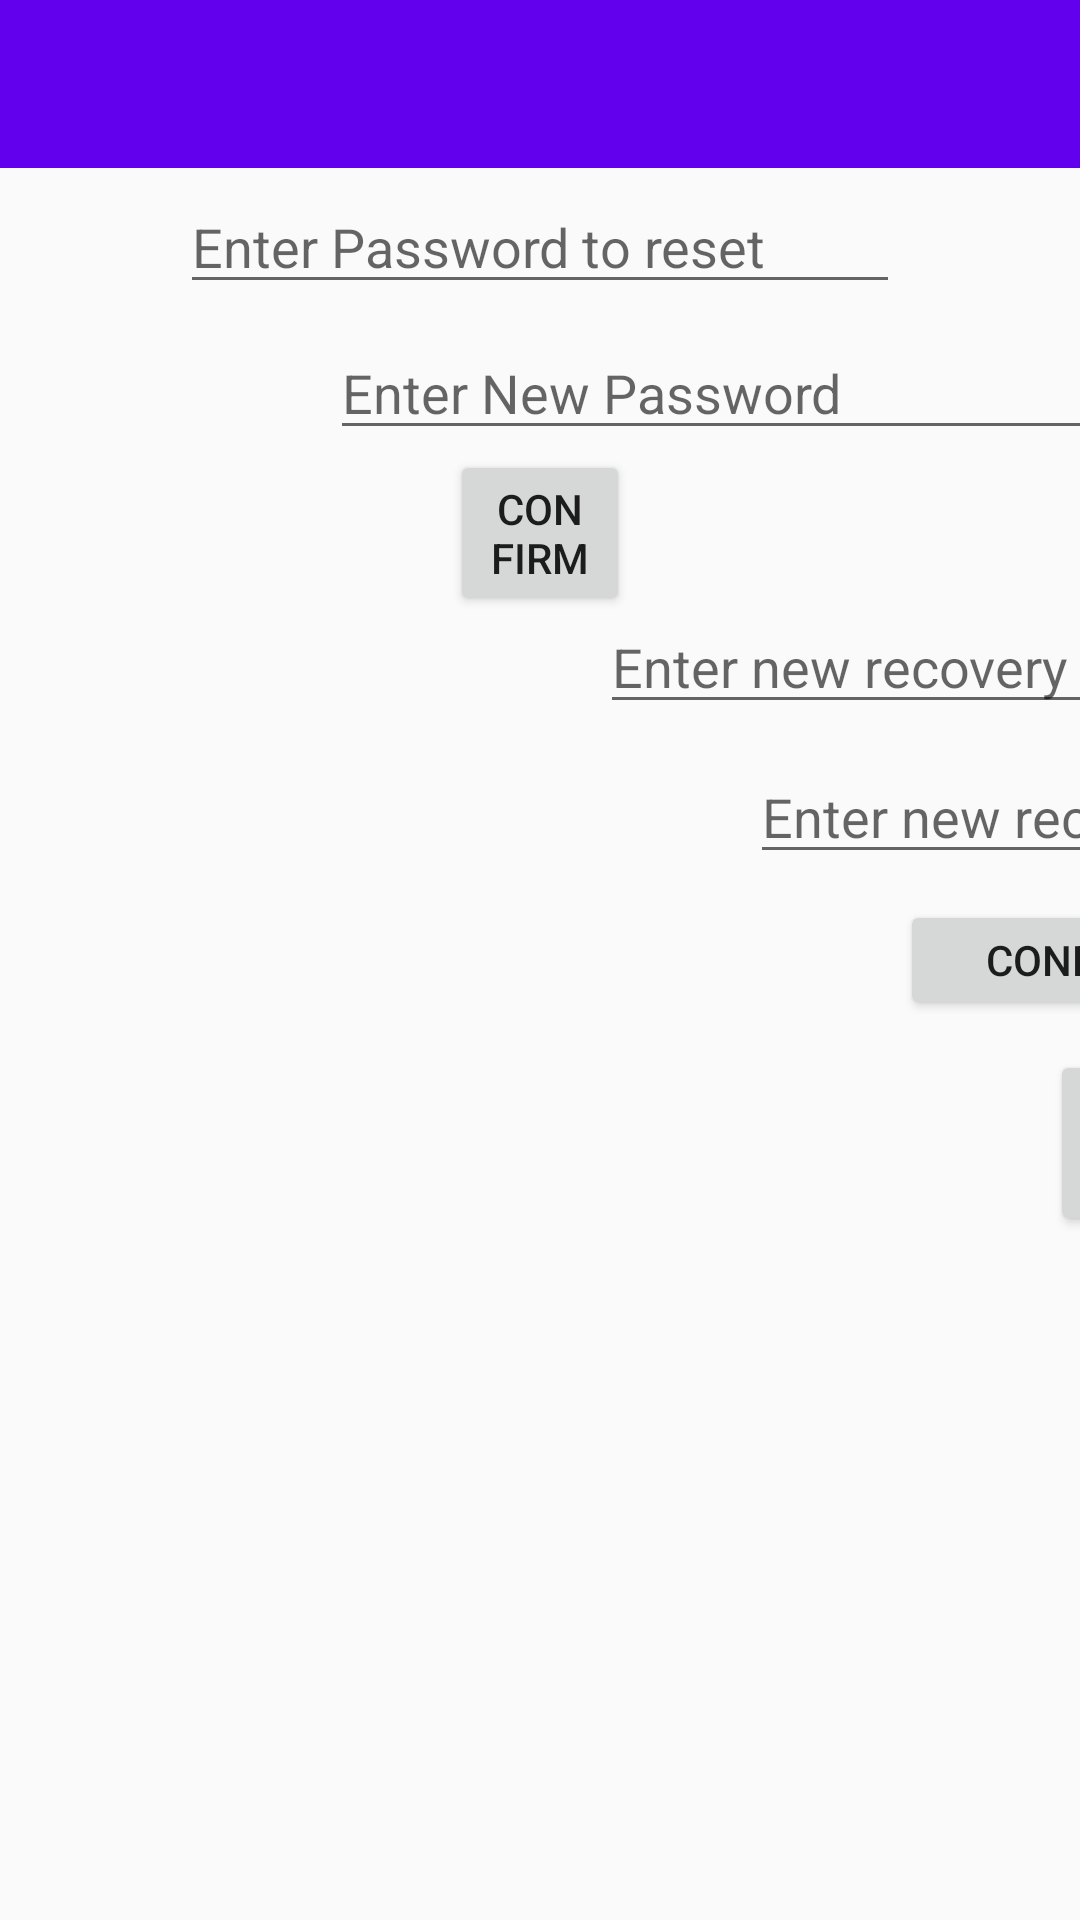

Reconstruct the res/layout file that produces this screen, plus the resources it refers to.
<!-- AndroidManifest.xml: application theme AppTheme -->
<!-- res/layout/settings_activity.xml -->
<LinearLayout xmlns:android="http://schemas.android.com/apk/res/android"
    android:layout_width="match_parent"
    android:layout_height="match_parent"
    xmlns:app="http://schemas.android.com/apk/res-auto">

    <FrameLayout
        android:id="@+id/settings"
        android:layout_width="match_parent"
        android:layout_height="match_parent" >

        <EditText
            android:id="@+id/enterNewPassword"
            android:layout_width="270dp"
            android:layout_height="40dp"
            android:layout_margin="110dp"
            android:ems="10"
            android:inputType="textPassword"
            android:hint="Enter New Password"
            app:layout_constraintTop_toBottomOf="@+id/enterPasswordToChange" />

        <androidx.appcompat.widget.Toolbar
            android:id="@+id/toolbar2"
            android:layout_width="match_parent"
            android:layout_height="wrap_content"
            android:background="?attr/colorPrimary"
            android:minHeight="?attr/actionBarSize"
            android:theme="?attr/actionBarTheme" />

        <EditText
            android:id="@+id/enterPasswordToChange"
            android:layout_width="match_parent"
            android:layout_height="wrap_content"
            android:layout_margin="60dp"
            android:hint="Enter Password to reset"
            android:ems="10"
            android:inputType="textPassword" />

        <Button
            android:id="@+id/confirmPassword"
            android:layout_width="wrap_content"
            android:layout_height="wrap_content"
            android:layout_margin="150dp"
            android:text="Confirm"
            android:onClick="changePassword"/>

        <EditText
            android:id="@+id/newRecoveryQuestion"
            android:layout_width="319dp"
            android:layout_height="wrap_content"
            android:layout_margin="200dp"
            android:ems="10"
            android:hint="Enter new recovery question"
            android:inputType="textPassword" />

        <EditText
            android:id="@+id/newRecoveryAnswer"
            android:layout_width="282dp"
            android:layout_height="wrap_content"
            android:layout_margin="250dp"
            android:ems="10"
            android:hint="Enter new recovery answer"
            android:inputType="textPassword" />

        <Button
            android:id="@+id/confirmRecoveryChange"
            android:layout_width="119dp"
            android:layout_height="wrap_content"
            android:layout_margin="300dp"
            android:onClick="changeRecovery"
            android:text="Confirm" />

        <Button
            android:id="@+id/deleteAccount"
            android:layout_width="165dp"
            android:layout_height="62dp"
            android:layout_margin="350dp"
            android:onClick="deleteAccount"
            android:text="Delete account" />


    </FrameLayout>
</LinearLayout>
<!-- resources referenced by this layout -->
<resources>
  <style name="AppTheme" parent="Theme.AppCompat.Light.DarkActionBar">
          
          <item name="colorPrimary">@color/colorPrimary</item>
          <item name="colorPrimaryDark">@color/colorPrimaryDark</item>
          <item name="colorAccent">@color/colorAccent</item>
      </style>
  <!-- not gathered from this repository: default colours our renderer supplied (Android Studio template values) -->
  <color name="colorPrimary">#FF6200EE</color>
  <color name="colorPrimaryDark">#FF3700B3</color>
  <color name="colorAccent">#FF03DAC5</color>
</resources>
